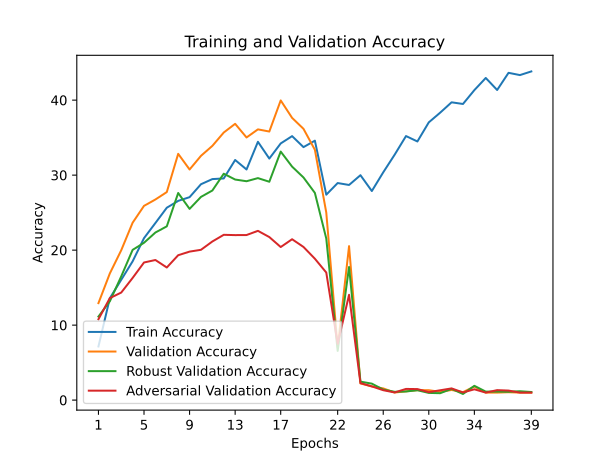

The data file committed next to this chart (first rows):
train_accuracy; train_loss; valid_accuracy; valid_loss; valid_accuracy_robust; valid_accuracy_adversarial
7,1500; 4,3067; 12,9300; 3,0131; 11,1368; 10,7800
13,5880; 4,0563; 16,8900; 2,6903; 13,1789; 13,6000
16,0420; 3,9937; 19,9800; 2,6404; 16,4947; 14,3400
18,5020; 3,9227; 23,6500; 2,6161; 20,0316; 16,2900
21,5960; 3,8087; 25,9000; 2,4838; 20,9789; 18,3500
23,6140; 3,7630; 26,7500; 2,3724; 22,3474; 18,6800
25,6520; 3,7141; 27,7400; 2,5223; 23,1684; 17,6800
26,5660; 3,6580; 32,8400; 2,5022; 27,6158; 19,3200
27,0600; 3,6739; 30,7500; 2,5489; 25,5000; 19,8000
28,7840; 3,6270; 32,5700; 2,4712; 27,0947; 20,0400
29,4700; 3,5965; 33,9000; 2,3071; 27,9474; 21,1500
29,5560; 3,5983; 35,6800; 2,2993; 30,1842; 22,0400
32,0160; 3,5168; 36,8400; 2,5986; 29,4105; 22,0000
30,7520; 3,5890; 35,0200; 2,4394; 29,1842; 22,0100
34,4420; 3,4425; 36,1000; 2,7851; 29,6000; 22,5700
32,2060; 3,5163; 35,8100; 2,9864; 29,1158; 21,7400
34,2240; 3,4525; 39,9600; 2,4230; 33,1368; 20,4100
35,1980; 3,3765; 37,6300; 3,0546; 31,1316; 21,4500
33,7320; 3,4257; 36,1700; 3,2555; 29,6842; 20,4200
34,5920; 3,3229; 33,3800; 3,2955; 27,6263; 18,8500
27,3900; 3,7564; 25,0100; 2,6104; 21,5474; 17,0100
28,9420; 3,6688; 7,0400; 2,1484; 6,5579; 7,5000
28,6860; 3,6868; 20,5300; 2,3180; 17,7474; 14,0400
29,9880; 3,6199; 2,2200; 3,1639; 2,4632; 2,2700
27,8780; 3,6138; 1,8200; 3,6429; 2,1947; 1,8300
30,3700; 3,3558; 1,5600; 4,1422; 1,4053; 1,3200
32,7180; 3,3067; 1,0100; 2,4356; 1,1053; 1,0200
35,2080; 3,1739; 1,1700; 3,5970; 1,1526; 1,4900
34,4860; 3,2310; 1,3300; 3,9068; 1,3158; 1,4700
37,0360; 3,1638; 1,3200; 4,3101; 0,9579; 1,0600
38,3300; 3,0640; 1,1000; 3,8058; 0,9211; 1,3100
39,7080; 3,0227; 1,3500; 4,2986; 1,5000; 1,5600
39,4860; 3,0567; 1,0600; 4,4712; 0,8158; 1,0200
41,3340; 2,9822; 1,8100; 3,6381; 1,9053; 1,4400
42,9540; 2,9195; 1,0000; 3,3369; 1,1316; 1,0000
41,3500; 3,0087; 1,0000; 4,1816; 1,1368; 1,3300
43,6400; 2,9188; 1,0500; 4,4214; 1,1105; 1,2700
43,3380; 2,9118; 1,0000; 2,8644; 1,1842; 1,0000
43,8260; 2,8924; 1,0000; 3,8606; 1,0789; 1,0000
